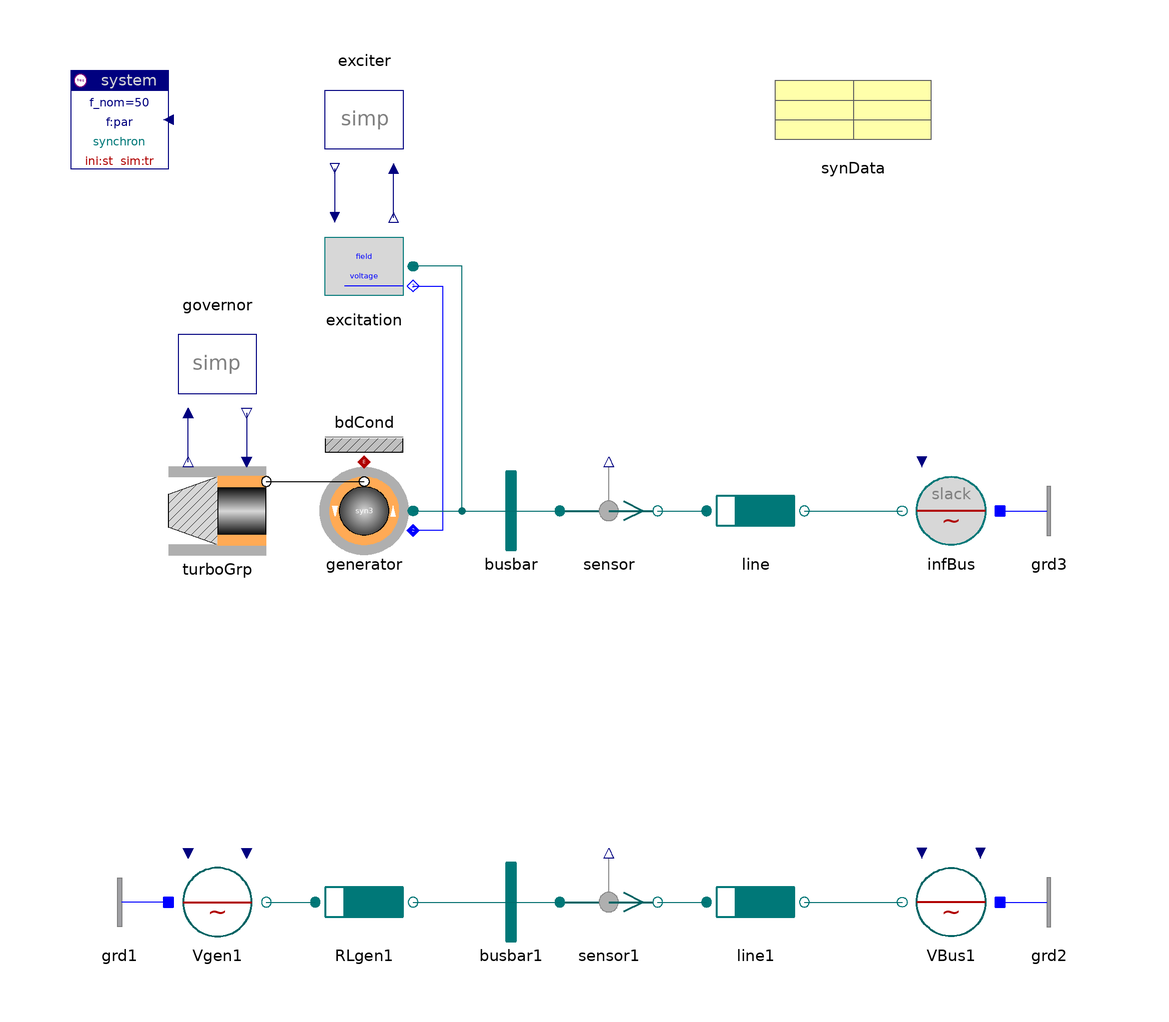

The component connection diagram of the Modelica model below, drawn from its own Placement and Line annotations.

model TurbineGeneratorLine "Turbine with generator and line"

    inner Spot.System system
                        annotation (extent=[-100,80; -80,100]);
    parameter SIpu.AngularVelocity speed_ini(unit="pu")=1 "initial speed";
    Spot.Mechanics.TurboGroups.SingleMassTG turboGrp(
      final w_ini=speed_ini*2*pi*generator.par.f_nom/generator.par.pp,
      H=20,
      w_nom=2*pi*generator.par.f_nom,
      P_nom=generator.par.S_nom)
                         annotation (extent=[-80,0; -60,20]);
    Spot.ACdqo.Machines.Synchron3rd_el generator(par=synData)
      annotation (extent=[-30,0; -50,20]);
    Spot.Control.Governors.GovernorSimple governor(p=1.0094)
      annotation (extent=[-80,30; -60,50]);
    Spot.Control.Exciters.ExciterSimple exciter(v_f=2.245)
      annotation (extent=[-30,80; -50,100]);
    Spot.ACdqo.Machines.Control.Excitation excitation(V_nom=20e3, Vf_nom=20e3)
                                            annotation (extent=[-30,50; -50,70], style(
          fillColor=42, rgbfillColor={176,0,0}));
    Spot.ACdqo.Nodes.BusBar busbar        annotation (extent=[-20,0; 0,20]);
    Spot.ACdqo.Sensors.Psensor sensor
      annotation (
            extent=[0,0; 20,20]);
    Spot.ACdqo.Lines.RXline line(
              par(
        V_nom=20e3,
        r=0.02e-3,
        x=0.2e-3),
      stIni_en=false,
      len=400)
      annotation (
            extent=[30,0; 50,20]);
    Spot.ACdqo.Sources.InfBus infBus(V_nom=20e3)
      annotation (
            extent=[90,0; 70,20]);
    Spot.ACdqo.Sources.Voltage Vgen1(
      V_nom=20e3,
      v0=2.245,
      alpha0=58.93*d2r)
      annotation (
            extent=[-80,-80; -60,-60]);
    Spot.ACdqo.Impedances.Inductor RLgen1(
      V_nom=20e3,
      S_nom=500e6,
      x_s=1.1,
      x_m=-0.5,
      r=0.01)
         annotation (extent=[-50,-80; -30,-60]);
    Spot.ACdqo.Nodes.BusBar busbar1        annotation (extent=[-20,-80; 0,-60]);
    Spot.ACdqo.Sensors.Psensor sensor1
      annotation (
            extent=[0,-80; 20,-60]);
    Spot.ACdqo.Lines.RXline line1(
              par(
        V_nom=20e3,
        r=0.02e-3,
        x=0.2e-3),
      stIni_en=false,
      len=400)                            annotation (extent=[30,-80; 50,-60]);
    Spot.ACdqo.Sources.Voltage VBus1(V_nom=20e3)
      annotation (
            extent=[90,-80; 70,-60]);
    Spot.ACdqo.Nodes.GroundOne grd1 annotation (extent=[-80,-80; -100,-60]);
    Spot.ACdqo.Nodes.GroundOne grd2 annotation (extent=[90,-80; 110,-60]);
    Spot.ACdqo.Nodes.GroundOne grd3
                                   annotation (extent=[90,0; 110,20]);
    Spot.Common.Thermal.BdCondV bdCond(m=2)
      annotation (extent=[-50,20; -30,40]);
    SpotExamples.Data.Machines.SynchronIso20kV_500MVA synData
                                          annotation (extent=[40,80; 80,100]);

  equation
    connect(Vgen1.term, RLgen1.term_p) annotation (points=[-60,-70; -50,-70],
        style(color=62, rgbcolor={0,110,110}));
    connect(RLgen1.term_n, busbar1.term)
                                        annotation (points=[-30,-70; -10,-70],
        style(color=62, rgbcolor={0,110,110}));
    connect(busbar1.term, sensor1.term_p)
                                         annotation (points=[-10,-70; 0,-70],
        style(color=62, rgbcolor={0,110,110}));
    connect(sensor1.term_n, line1.term_p) annotation (points=[20,-70; 30,-70],
                           style(color=62, rgbcolor={0,110,110}));
    connect(line1.term_n, VBus1.term) annotation (points=[50,-70; 70,-70],
        style(color=62, rgbcolor={0,110,110}));
    connect(exciter.fieldVoltage, excitation.fieldVoltage) annotation (points=[-46,80;
          -46,70],         style(color=74, rgbcolor={0,0,127}));
    connect(excitation.termVoltage, exciter.termVoltage) annotation (points=[-34,70;
          -34,80],         style(color=74, rgbcolor={0,0,127}));
    connect(turboGrp.airgap, generator.airgap)
      annotation (points=[-60,16; -40,16], style(color=0, rgbcolor={0,0,0}));
    connect(generator.term, excitation.term)
                                       annotation (points=[-30,10; -20,10; -20,
          60; -30,60],
        style(color=62, rgbcolor={0,110,110}));
    connect(excitation.field, generator.field)
      annotation (points=[-30,56; -24,56; -24,6; -30,6],
                                           style(color=3, rgbcolor={0,0,255}));
    connect(generator.term, busbar.term)
                                  annotation (points=[-30,10; -10,10], style(
          color=62, rgbcolor={0,110,110}));
    connect(busbar.term, sensor.term_p)
                                       annotation (points=[-10,10; 0,10], style(
          color=62, rgbcolor={0,110,110}));
    connect(sensor.term_n, line.term_p) annotation (points=[20,10; 30,10],
        style(color=62, rgbcolor={0,110,110}));
    connect(line.term_n, infBus.term) annotation (points=[50,10; 70,10], style(
          color=62, rgbcolor={0,110,110}));
    connect(turboGrp.speed, governor.speed) annotation (points=[-76,20; -76,30],
        style(color=74, rgbcolor={0,0,127}));
    connect(governor.power, turboGrp.power) annotation (points=[-64,30; -64,20],
        style(color=74, rgbcolor={0,0,127}));
    connect(grd1.term, Vgen1.neutral) annotation (points=[-80,-70; -80,-70],
        style(color=3, rgbcolor={0,0,255}));
    connect(VBus1.neutral, grd2.term)
      annotation (points=[90,-70; 90,-70], style(color=3, rgbcolor={0,0,255}));
    connect(infBus.neutral, grd3.term)
      annotation (points=[90,10; 90,10], style(color=3, rgbcolor={0,0,255}));
    connect(generator.heat, bdCond.heat)   annotation (points=[-40,20; -40,20],
        style(color=42, rgbcolor={176,0,0}));
    annotation (
      Documentation(
              info="<html>
<p>The third example is obtained from the previous by adding a line between generator and infinite bus.</p>
<p>The terminal voltage depends on the line-properties. Now the correspondence is:
<pre>
  V_gen1.alpha0 - bus1.alpha_v ~ generator.powerAngle
  V_gen1.v0                    ~ exciter.v_f
</pre></p>
<p><i>See and compare for example:</i>
<pre>
 sensor.p[1:2]      active and reactive power
 V_gen1.alpha0 and busbar1.alpha_v with gen.powerAngle.
</pre></p>
<p><a href=\"Spot.UsersGuide.Examples\">up users guide</a></p>
</html>
"));
  end TurbineGeneratorLine;